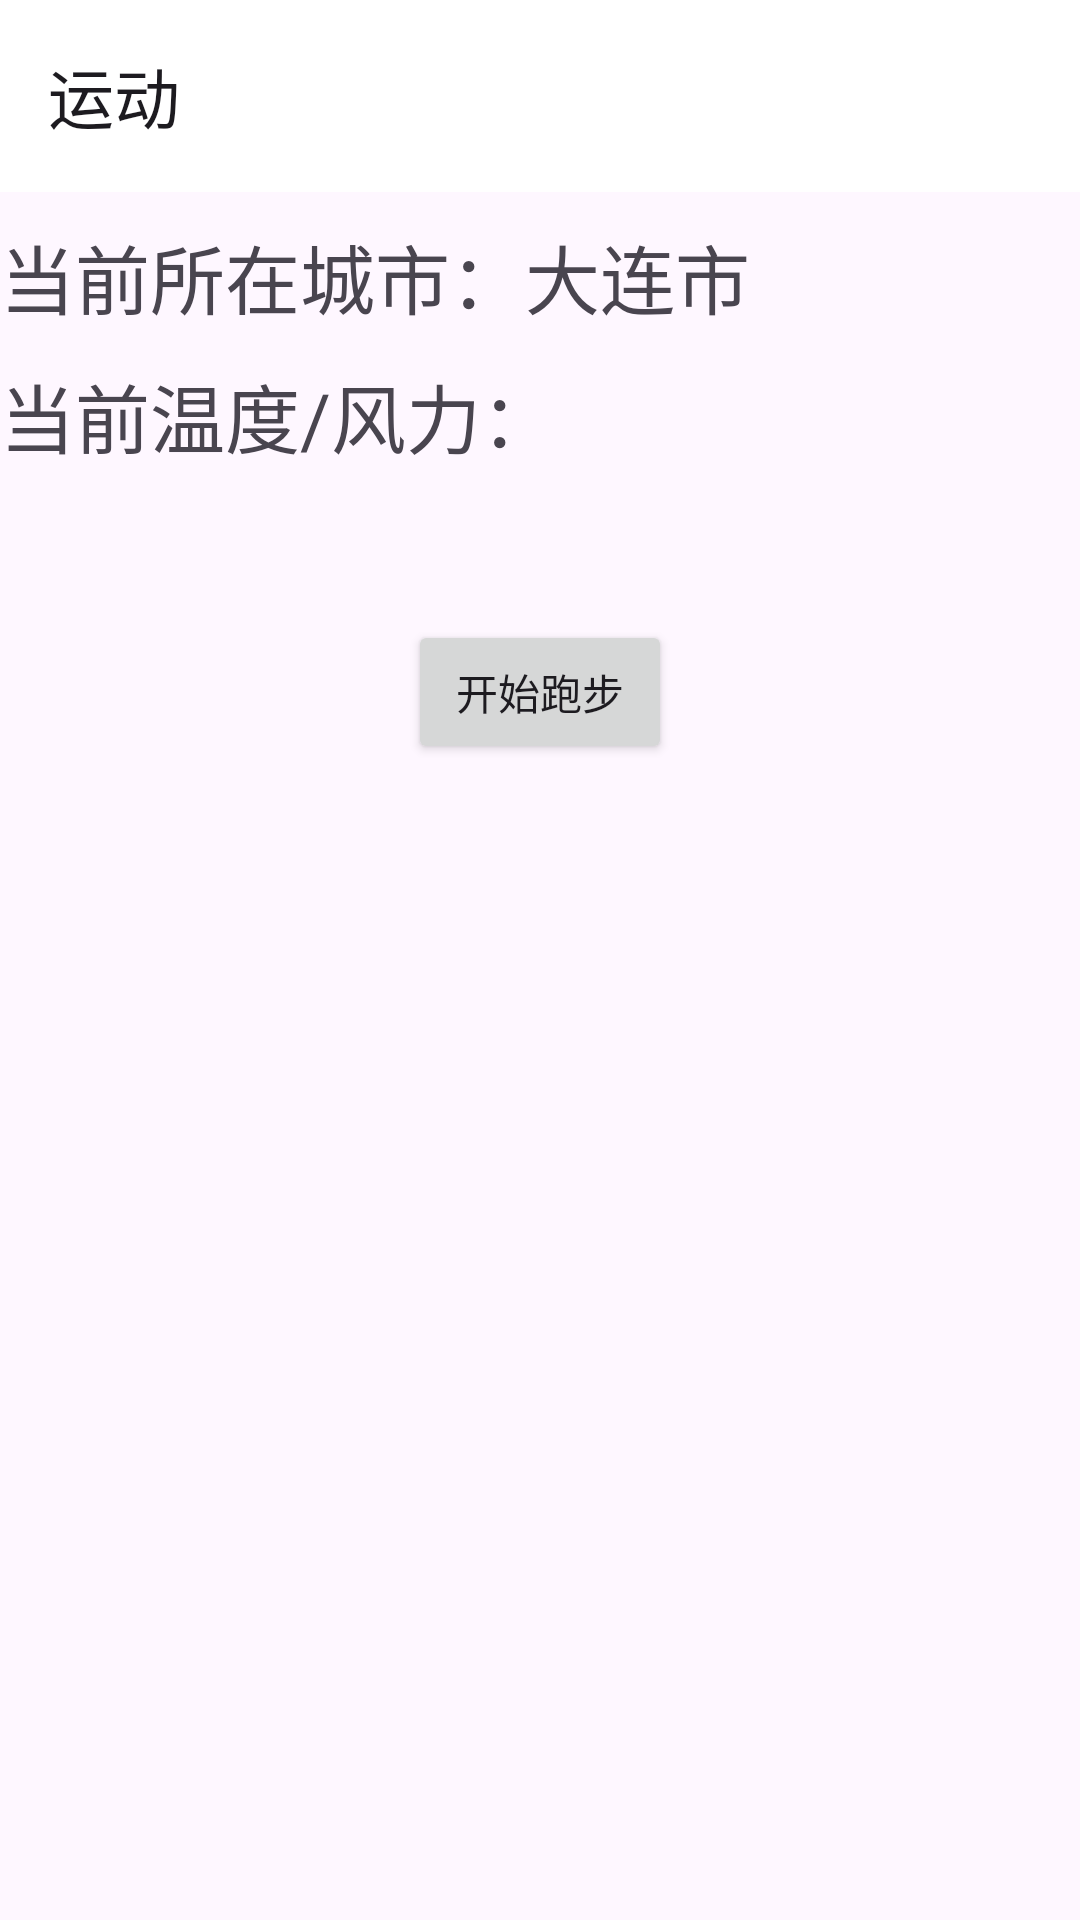

The Android layout XML behind this screen, and the referenced resources:
<!-- AndroidManifest.xml: application theme Theme.Sports_Assistant_System -->
<!-- res/layout/fragment_sports.xml -->
<?xml version="1.0" encoding="utf-8"?>
<androidx.appcompat.widget.LinearLayoutCompat xmlns:android="http://schemas.android.com/apk/res/android"
    xmlns:tools="http://schemas.android.com/tools"
    android:layout_width="match_parent"
    android:layout_height="match_parent"
    xmlns:app="http://schemas.android.com/apk/res-auto"
    tools:context=".Fragments.SportsFragment"
    android:orientation="vertical">

    
    <androidx.appcompat.widget.Toolbar
        android:layout_width="match_parent"
        android:layout_height="wrap_content"
        android:background="@color/cardview_light_background"
        app:title="运动" />

    <LinearLayout
        android:layout_width="match_parent"
        android:layout_height="wrap_content"
        android:layout_marginTop="10dp">
        <TextView
            android:layout_width="wrap_content"
            android:layout_height="wrap_content"
            android:text="当前所在城市："
            android:textSize="25dp"/>
        <TextView
            android:layout_width="wrap_content"
            android:layout_height="wrap_content"
            android:id="@+id/tv_city_sports_fragment"
            android:text="大连市"
            android:textSize="25dp"/>
    </LinearLayout>

    <LinearLayout
        android:layout_width="match_parent"
        android:layout_height="wrap_content"
        android:layout_marginTop="10dp">
        <TextView
            android:layout_width="wrap_content"
            android:layout_height="wrap_content"
            android:text="当前温度/风力："
            android:textSize="25dp"/>
        <TextView
            android:layout_width="wrap_content"
            android:layout_height="wrap_content"
            android:id="@+id/tv_temp_sports_fragment"
            android:textSize="25dp"/>
        <TextView
            android:layout_width="wrap_content"
            android:layout_height="wrap_content"
            android:id="@+id/tv_wind_sports_fragment"
            android:textSize="25dp"/>
    </LinearLayout>

    <Button
        android:layout_width="wrap_content"
        android:layout_height="wrap_content"
        android:layout_marginTop="50dp"
        android:text="开始跑步"
        android:layout_gravity="center"/>

</androidx.appcompat.widget.LinearLayoutCompat>
<!-- resources referenced by this layout -->
<resources>
  <style name="Theme.Sports_Assistant_System" parent="Base.Theme.Sports_Assistant_System" />
  <style name="Base.Theme.Sports_Assistant_System" parent="Theme.Material3.DayNight.NoActionBar">
          
          
      </style>
</resources>
